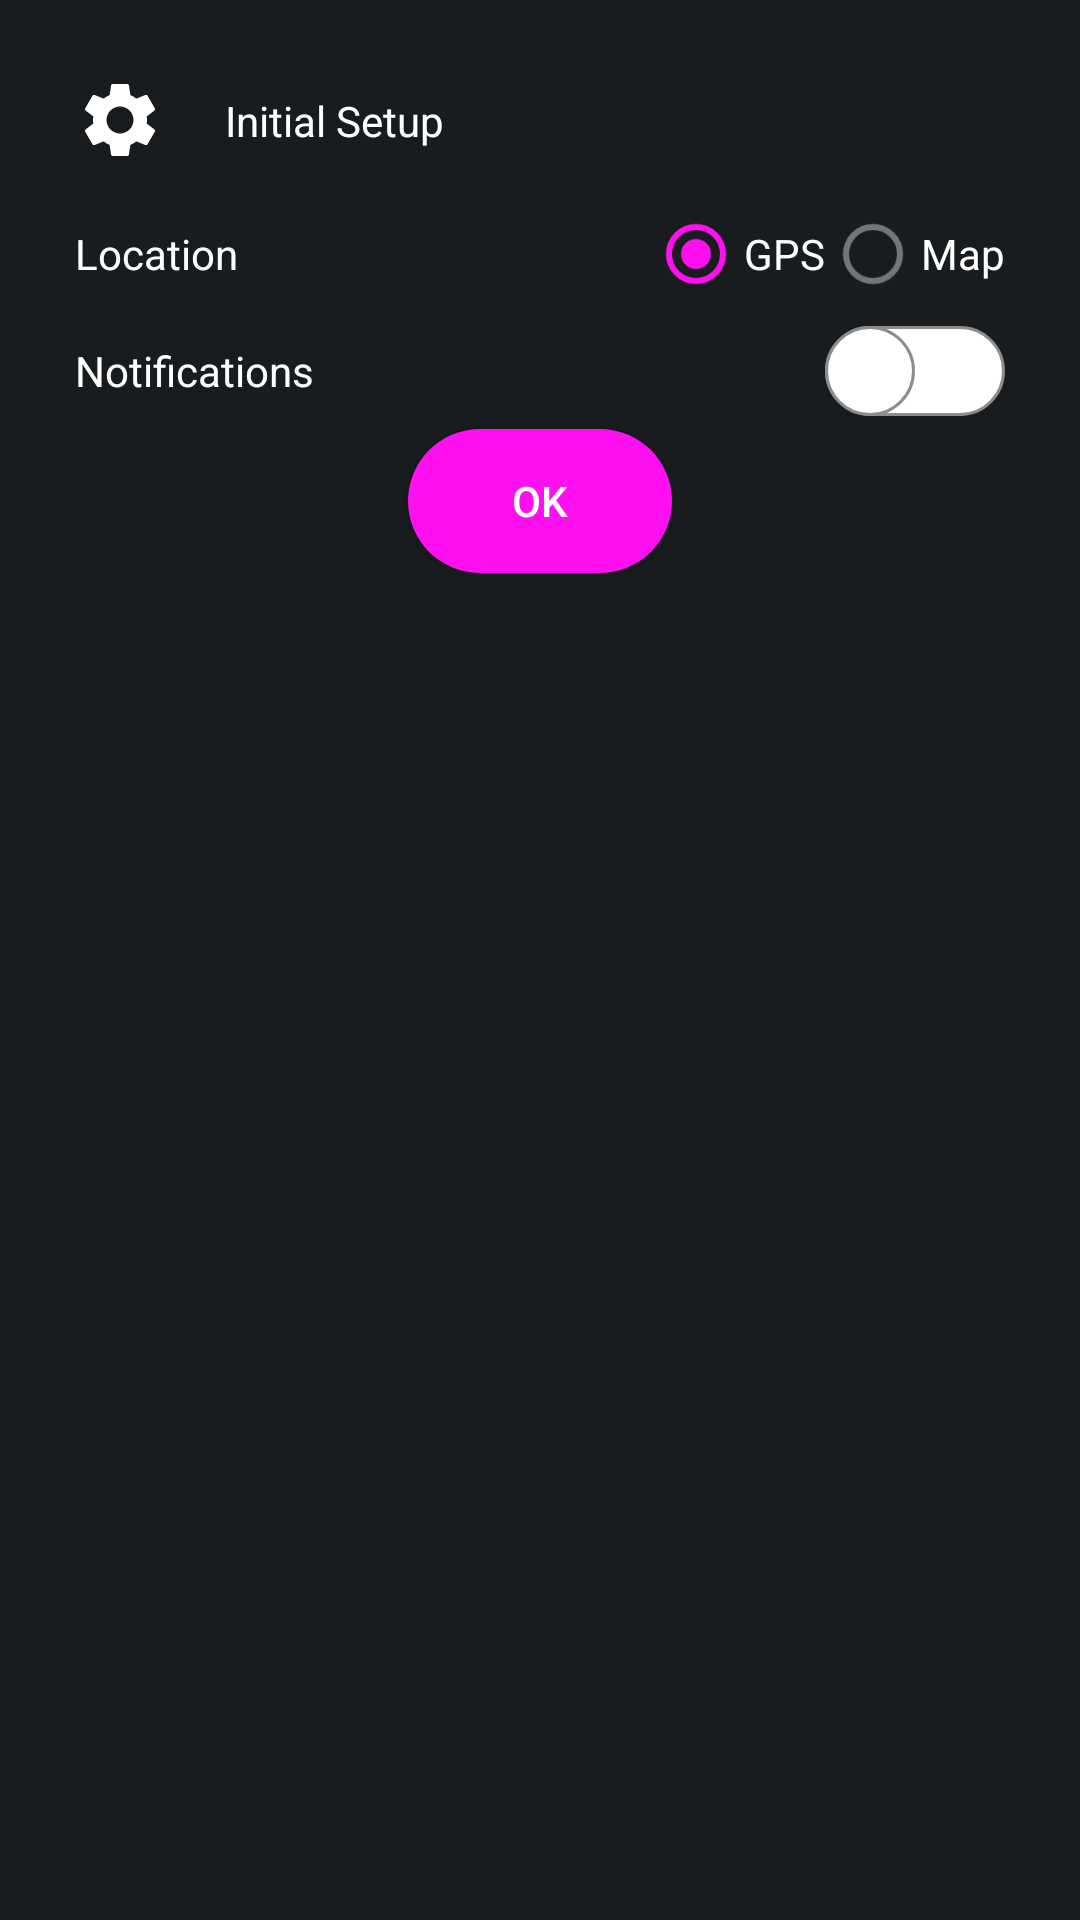

The Android layout XML behind this screen, and the referenced resources:
<!-- AndroidManifest.xml: application theme Theme.WeatherForecast -->
<!-- res/layout/initial_setup_dialog.xml -->
<?xml version="1.0" encoding="utf-8"?>
<androidx.constraintlayout.widget.ConstraintLayout
    xmlns:android="http://schemas.android.com/apk/res/android"
    xmlns:app="http://schemas.android.com/apk/res-auto"
    android:layout_width="match_parent"
    android:layout_height="wrap_content"
    android:background="@color/gray_background"
    android:padding="25dp">

    <ImageView
         android:id="@+id/settings_img"
         android:layout_width="30dp"
         android:layout_height="30dp"
         android:src="@drawable/settings_ic"
         app:layout_constraintStart_toStartOf="parent"
         app:layout_constraintTop_toTopOf="parent" />

     <RadioGroup
         android:id="@+id/location_rg"
         android:layout_width="wrap_content"
         android:layout_height="wrap_content"
         android:orientation="horizontal"
         app:layout_constraintBottom_toBottomOf="@+id/location_txt"
         app:layout_constraintEnd_toEndOf="parent"
         app:layout_constraintTop_toTopOf="@+id/location_txt">

         <RadioButton
             android:id="@+id/gps_rb"
             android:layout_width="wrap_content"
             android:layout_height="wrap_content"
             android:checked="true"
             android:text="@string/GPS"
             android:textColor="@color/white" />

         <RadioButton
             android:id="@+id/radio_male"
             android:layout_width="wrap_content"
             android:layout_height="wrap_content"
             android:text="@string/Map"
             android:textColor="@color/white" />
     </RadioGroup>

     <TextView
         android:id="@+id/location_txt"
         android:layout_width="wrap_content"
         android:layout_height="wrap_content"
         android:layout_marginTop="20dp"
         android:text="@string/location"
         android:textColor="@color/white"
         app:layout_constraintStart_toStartOf="parent"
         app:layout_constraintTop_toBottomOf="@+id/settings_img" />


     <TextView
         android:id="@+id/notification_txt"
         android:layout_width="wrap_content"
         android:layout_height="wrap_content"
         android:layout_marginTop="20dp"
         android:text="@string/notification"
         android:textColor="@color/white"
         app:layout_constraintStart_toStartOf="parent"
         app:layout_constraintTop_toBottomOf="@+id/location_txt" />

     <TextView
         android:id="@+id/initialSetup_txt"
         android:layout_width="wrap_content"
         android:layout_height="wrap_content"
         android:layout_marginStart="20dp"
         android:text="@string/initial_setup"
         android:textColor="@color/white"
         app:layout_constraintBottom_toBottomOf="@+id/settings_img"
         app:layout_constraintStart_toEndOf="@+id/settings_img"
         app:layout_constraintTop_toTopOf="@+id/settings_img" />

     <androidx.appcompat.widget.SwitchCompat
         android:id="@+id/notification_toggle"
         android:layout_width="wrap_content"
         android:layout_height="wrap_content"
         android:thumb="@drawable/thumb"
         app:layout_constraintBottom_toBottomOf="@+id/notification_txt"
         app:layout_constraintEnd_toEndOf="parent"
         app:layout_constraintTop_toTopOf="@+id/notification_txt"
         app:track="@drawable/track" />

    <androidx.appcompat.widget.AppCompatButton
        android:id="@+id/ok_btn"
        android:text="@string/ok"
        android:textColor="@color/white"
        app:layout_constraintStart_toStartOf="parent"
        app:layout_constraintEnd_toEndOf="parent"
        app:layout_constraintTop_toBottomOf="@+id/notification_txt"
        android:layout_marginTop="10dp"
        android:background="@drawable/button_rounded"
        android:layout_width="wrap_content"
        android:layout_height="wrap_content"/>



</androidx.constraintlayout.widget.ConstraintLayout>
<!-- resources referenced by this layout -->
<resources>
  <color name="gray_background">#FF191C1E</color>
  <color name="white">#FFFFFFFF</color>
  <!-- drawable button_rounded (drawable) -->
  <?xml version="1.0" encoding="utf-8"?>
  <shape xmlns:android="http://schemas.android.com/apk/res/android">
  
          <corners
              android:radius="40dp" />
  
          <padding
              android:left="1dp"
              android:right="1dp"
              android:top="1dp"
              android:bottom="1dp"/>
  
          <solid android:color="@color/pink"/>
  
  
  </shape>
  <!-- drawable thumb (drawable) -->
  <?xml version="1.0" encoding="utf-8"?>
  <selector xmlns:android="http://schemas.android.com/apk/res/android">
  
      <item android:state_checked="true">
          <shape android:shape="oval">
              <solid android:color="@android:color/white" />
              <stroke android:width="1dp" android:color="@color/pink" />
              <size android:width="30dp" android:height="30dp" />
          </shape>
      </item>
  
      <item android:state_checked="false">
          <shape android:shape="oval">
              <solid android:color="@android:color/white" />
              <stroke android:width="1dp" android:color="#8c8c8c" />
              <size android:width="30dp" android:height="30dp" />
          </shape>
      </item>
  
  </selector>
  <!-- drawable track (drawable) -->
  <?xml version="1.0" encoding="utf-8"?>
  <selector xmlns:android="http://schemas.android.com/apk/res/android">
  
      <item android:state_checked="true">
          <shape android:shape="rectangle">
              <solid android:color="@color/pink" />
              <corners android:radius="100dp" />
              <stroke android:width="1dp" android:color="#8c8c8c" />
              <size android:height="10dp" />
          </shape>
      </item>
  
      <item android:state_checked="false">
          <shape android:shape="rectangle">
              <solid android:color="@android:color/white" />
              <corners android:radius="100dp" />
              <stroke android:width="1dp" android:color="#8c8c8c" />
              <size android:height="10dp" />
          </shape>
      </item>
  
  </selector>
  <string name="GPS">GPS</string>
  <string name="Map">Map</string>
  <string name="initial_setup">Initial Setup</string>
  <string name="location">Location</string>
  <string name="notification">Notifications</string>
  <string name="ok">ok</string>
  <style name="Theme.WeatherForecast" parent="Theme.MaterialComponents.DayNight.NoActionBar">
          
          <item name="colorPrimary">@color/black</item>
          <item name="colorPrimaryVariant">@color/gray_background</item>
          <item name="colorOnPrimary">@color/white</item>
          
          <item name="colorSecondary">@color/pink</item>
          <item name="colorSecondaryVariant">@color/pink</item>
          <item name="colorOnSecondary">@color/black</item>
          
          <item name="android:statusBarColor" tools:targetApi="l">?attr/colorPrimaryVariant</item>
          
      </style>
  <color name="pink">#FF10F0</color>
  <color name="black">#FF000000</color>
</resources>
